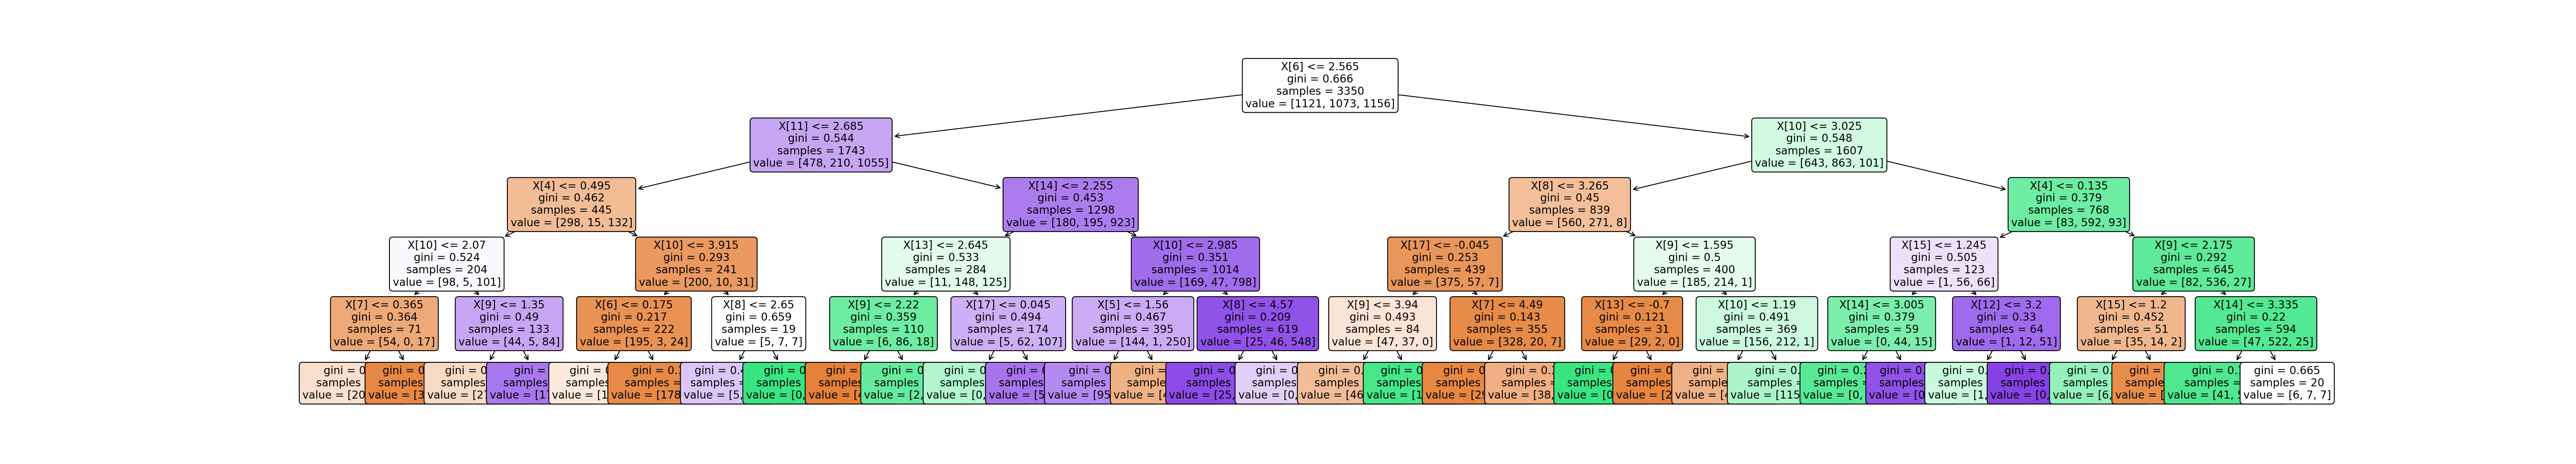

Source code (Python):
import pandas as pd
from sklearn.model_selection import train_test_split, cross_val_score
from sklearn.tree import DecisionTreeClassifier
from sklearn import tree
import matplotlib.pyplot as plt
from sklearn.metrics import accuracy_score, classification_report

url = "https://raw.githubusercontent.com/ResilientSpring/Python/master/Deep_learning_class_2021/Project1/waveform.data"

waveform_data = pd.read_csv(filepath_or_buffer=url, header=None)
print(waveform_data)

waveform_features = waveform_data.iloc[:, 0:21]
print(waveform_features)

waveform_labels = waveform_data.iloc[:, 21]
print(waveform_labels)

X_train, X_test, y_train, y_test = train_test_split(waveform_features, waveform_labels,
                                                    test_size=0.33, random_state=42)

tree_classifier = DecisionTreeClassifier(max_depth=5, random_state=1)
tree_classifier.fit(X=X_train, y=y_train)

y_prediction = tree_classifier.predict(X=X_test)

plt.figure(figsize=(75, 10), dpi=200)
tree.plot_tree(decision_tree=tree_classifier, rounded=True, filled=True, fontsize=12)

plt.savefig("Waveform_Decision_Tree")

scores = cross_val_score(estimator=tree_classifier, X=X_train, y=y_train, scoring='accuracy',
                         cv=10)

print("Scores: ", scores)
print("Mean Scores: ", scores.mean())

y_prediction2 = tree_classifier.predict(X=X_train)

print(classification_report(y_true=y_train, y_pred=y_prediction2))
